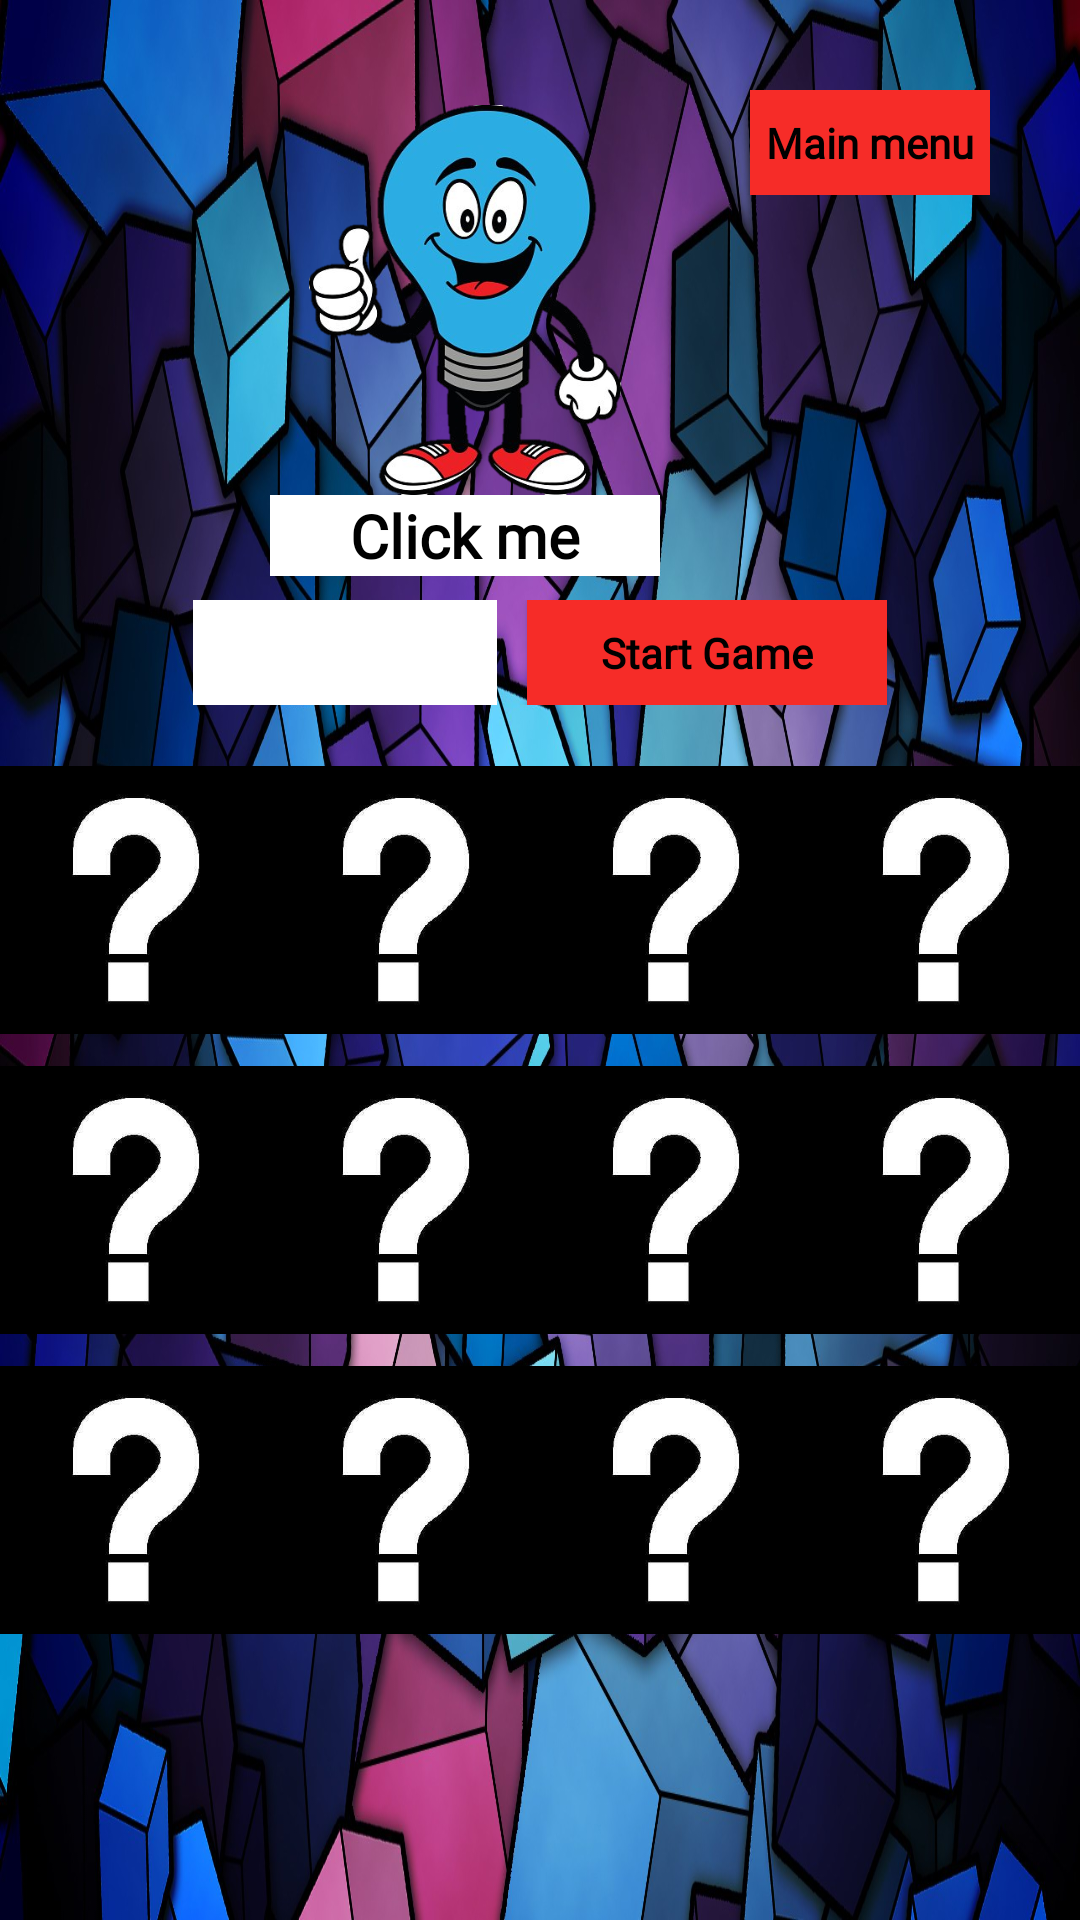

Android layout source for this screen:
<!-- AndroidManifest.xml: application theme AppTheme -->
<!-- res/layout/activity_shapes.xml -->
<?xml version="1.0" encoding="utf-8"?>
<RelativeLayout xmlns:android="http://schemas.android.com/apk/res/android"
    xmlns:app="http://schemas.android.com/apk/res-auto"
    xmlns:tools="http://schemas.android.com/tools"
    android:layout_width="match_parent"
    android:layout_height="match_parent"
    android:layout_gravity="center"
    android:orientation="vertical"
    android:background="@drawable/shapes"
    tools:context=".ShapesActivity">

<LinearLayout
    android:layout_width="match_parent"
    android:layout_height="wrap_content"
    android:id="@+id/linearLayout"
    android:layout_marginTop="200dp"
    android:gravity="center"
    android:orientation="horizontal">

    <TextView
        android:id="@+id/timer"
        android:layout_width="wrap_content"
        android:layout_height="wrap_content"
        android:fontFamily="@font/emilys_candy"
        android:textStyle="bold"
        android:text="                "
        android:background="@color/white"
        android:textSize="26dp" />

    <Button
        android:id="@+id/btnStart"
        android:fontFamily="@font/emilys_candy"
        android:layout_width="120dp"
        android:textColor="@color/black"
        android:textStyle="bold"
        android:background="@color/lightred"
        android:layout_height="35dp"
        android:layout_marginLeft="10dp"
        android:text="Start Game"
        android:textAllCaps="false"/>
</LinearLayout>


    <include
        android:id="@+id/include"
        layout="@layout/images"
        android:layout_width="wrap_content"
        android:layout_height="300dp"
        android:layout_below="@+id/linearLayout"
        android:layout_marginTop="15dp"
        app:layout_constraintTop_toBottomOf="@+id/linearLayout" />


    <LinearLayout
        android:layout_width="match_parent"
        android:layout_height="wrap_content"
        android:layout_marginTop="20dp"
        android:id="@+id/hintLayout"
        android:gravity="center"
        android:layout_marginRight="50dp"
        android:orientation="vertical">

        <ImageView
            android:id="@+id/imageHint"
            android:layout_width="150dp"
            android:layout_height="130dp"
            android:layout_marginTop="15dp"
            android:src="@drawable/ty" />

        <TextView
            android:layout_width="130dp"
            android:layout_height="wrap_content"
            android:gravity="center"
            android:fontFamily="@font/emilys_candy"
            android:textStyle="bold"
            android:textColor="@color/black"
            android:background="@color/white"
            android:textSize="20dp"
            android:text="Click me"/>

    </LinearLayout>

    <LinearLayout
        android:layout_width="wrap_content"
        android:layout_height="wrap_content"
        android:layout_marginTop="30dp"
        android:layout_marginLeft="230dp"
        android:orientation="horizontal">

        <Button
            android:id="@+id/quit"
            android:fontFamily="@font/emilys_candy"
            android:layout_width="80dp"
            android:layout_height="35dp"
            android:textStyle="bold"
            android:background="@color/lightred"
            android:textColor="@color/black"
            android:layout_marginStart="20dp"
            android:text="Main menu"
            android:textAllCaps="false"/>

    </LinearLayout>


</RelativeLayout>
<!-- res/layout/images.xml (included above) -->
<?xml version="1.0" encoding="utf-8"?>
<LinearLayout
    xmlns:android="http://schemas.android.com/apk/res/android"
    xmlns:app="http://schemas.android.com/apk/res-auto"
    xmlns:tools="http://schemas.android.com/tools"
    android:layout_width="match_parent"
    android:orientation="vertical"
    android:weightSum="3"
    android:layout_height="match_parent">

    <LinearLayout
        android:layout_width="match_parent"
        android:layout_height="match_parent"
        android:orientation="horizontal"
        android:weightSum="4"
        android:layout_weight="1">

        <ImageView
            android:id="@+id/iv_11"
            android:layout_width="match_parent"
            android:layout_height="match_parent"
            android:layout_weight="1"
            android:scaleType="centerInside"
            android:src="@drawable/questionm"/>

        <ImageView
            android:id="@+id/iv_12"
            android:layout_width="match_parent"
            android:layout_height="match_parent"
            android:layout_weight="1"
            android:scaleType="centerInside"
            android:src="@drawable/questionm"/>

        <ImageView
            android:id="@+id/iv_13"
            android:layout_width="match_parent"
            android:layout_height="match_parent"
            android:layout_weight="1"
            android:scaleType="centerInside"
            android:src="@drawable/questionm" />

        <ImageView
            android:id="@+id/iv_14"
            android:layout_width="match_parent"
            android:layout_height="match_parent"
            android:layout_weight="1"
            android:scaleType="centerInside"
            android:src="@drawable/questionm" />

    </LinearLayout>

    <LinearLayout
        android:layout_width="match_parent"
        android:layout_height="match_parent"
        android:orientation="horizontal"
        android:weightSum="4"
        android:layout_weight="1">

        <ImageView
            android:id="@+id/iv_21"
            android:layout_width="match_parent"
            android:layout_height="match_parent"
            android:layout_weight="1"
            android:scaleType="centerInside"
            android:src="@drawable/questionm"/>

        <ImageView
            android:id="@+id/iv_22"
            android:layout_width="match_parent"
            android:layout_height="match_parent"
            android:layout_weight="1"
            android:scaleType="centerInside"
            android:src="@drawable/questionm"/>

        <ImageView
            android:id="@+id/iv_23"
            android:layout_width="match_parent"
            android:layout_height="match_parent"
            android:layout_weight="1"
            android:scaleType="centerInside"
            android:src="@drawable/questionm" />

        <ImageView
            android:id="@+id/iv_24"
            android:layout_width="match_parent"
            android:layout_height="match_parent"
            android:layout_weight="1"
            android:scaleType="centerInside"
            android:src="@drawable/questionm" />

    </LinearLayout>

    <LinearLayout
        android:layout_width="match_parent"
        android:layout_height="match_parent"
        android:orientation="horizontal"
        android:weightSum="4"
        android:layout_weight="1">

        <ImageView
            android:id="@+id/iv_31"
            android:layout_width="match_parent"
            android:layout_height="match_parent"
            android:layout_weight="1"
            android:scaleType="centerInside"
            android:src="@drawable/questionm"/>

        <ImageView
            android:id="@+id/iv_32"
            android:layout_width="match_parent"
            android:layout_height="match_parent"
            android:layout_weight="1"
            android:scaleType="centerInside"
            android:src="@drawable/questionm"/>

        <ImageView
            android:id="@+id/iv_33"
            android:layout_width="match_parent"
            android:layout_height="match_parent"
            android:layout_weight="1"
            android:scaleType="centerInside"
            android:src="@drawable/questionm" />

        <ImageView
            android:id="@+id/iv_34"
            android:layout_width="match_parent"
            android:layout_height="match_parent"
            android:layout_weight="1"
            android:scaleType="centerInside"
            android:src="@drawable/questionm" />

    </LinearLayout>

</LinearLayout>
<!-- resources referenced by this layout -->
<resources>
  <color name="black">#000000</color>
  <color name="lightred">#F62C28</color>
  <color name="white">#ffffff</color>
  <!-- drawable questionm: png bitmap (drawable, 13912 bytes) -->
  <!-- drawable shapes: jpg bitmap (drawable-v24, 456891 bytes) -->
  <!-- drawable ty: png bitmap (drawable-v24, 143324 bytes) -->
  <style name="AppTheme" parent="Theme.AppCompat.Light.DarkActionBar">
          
          <item name="colorPrimary">@color/colorPrimary</item>
          <item name="colorPrimaryDark">@color/colorPrimaryDark</item>
          <item name="colorAccent">@color/colorAccent</item>
      </style>
  <color name="colorPrimary">#2821F3</color>
  <color name="colorPrimaryDark">#1008F8</color>
  <color name="colorAccent">#0F1010</color>
</resources>
